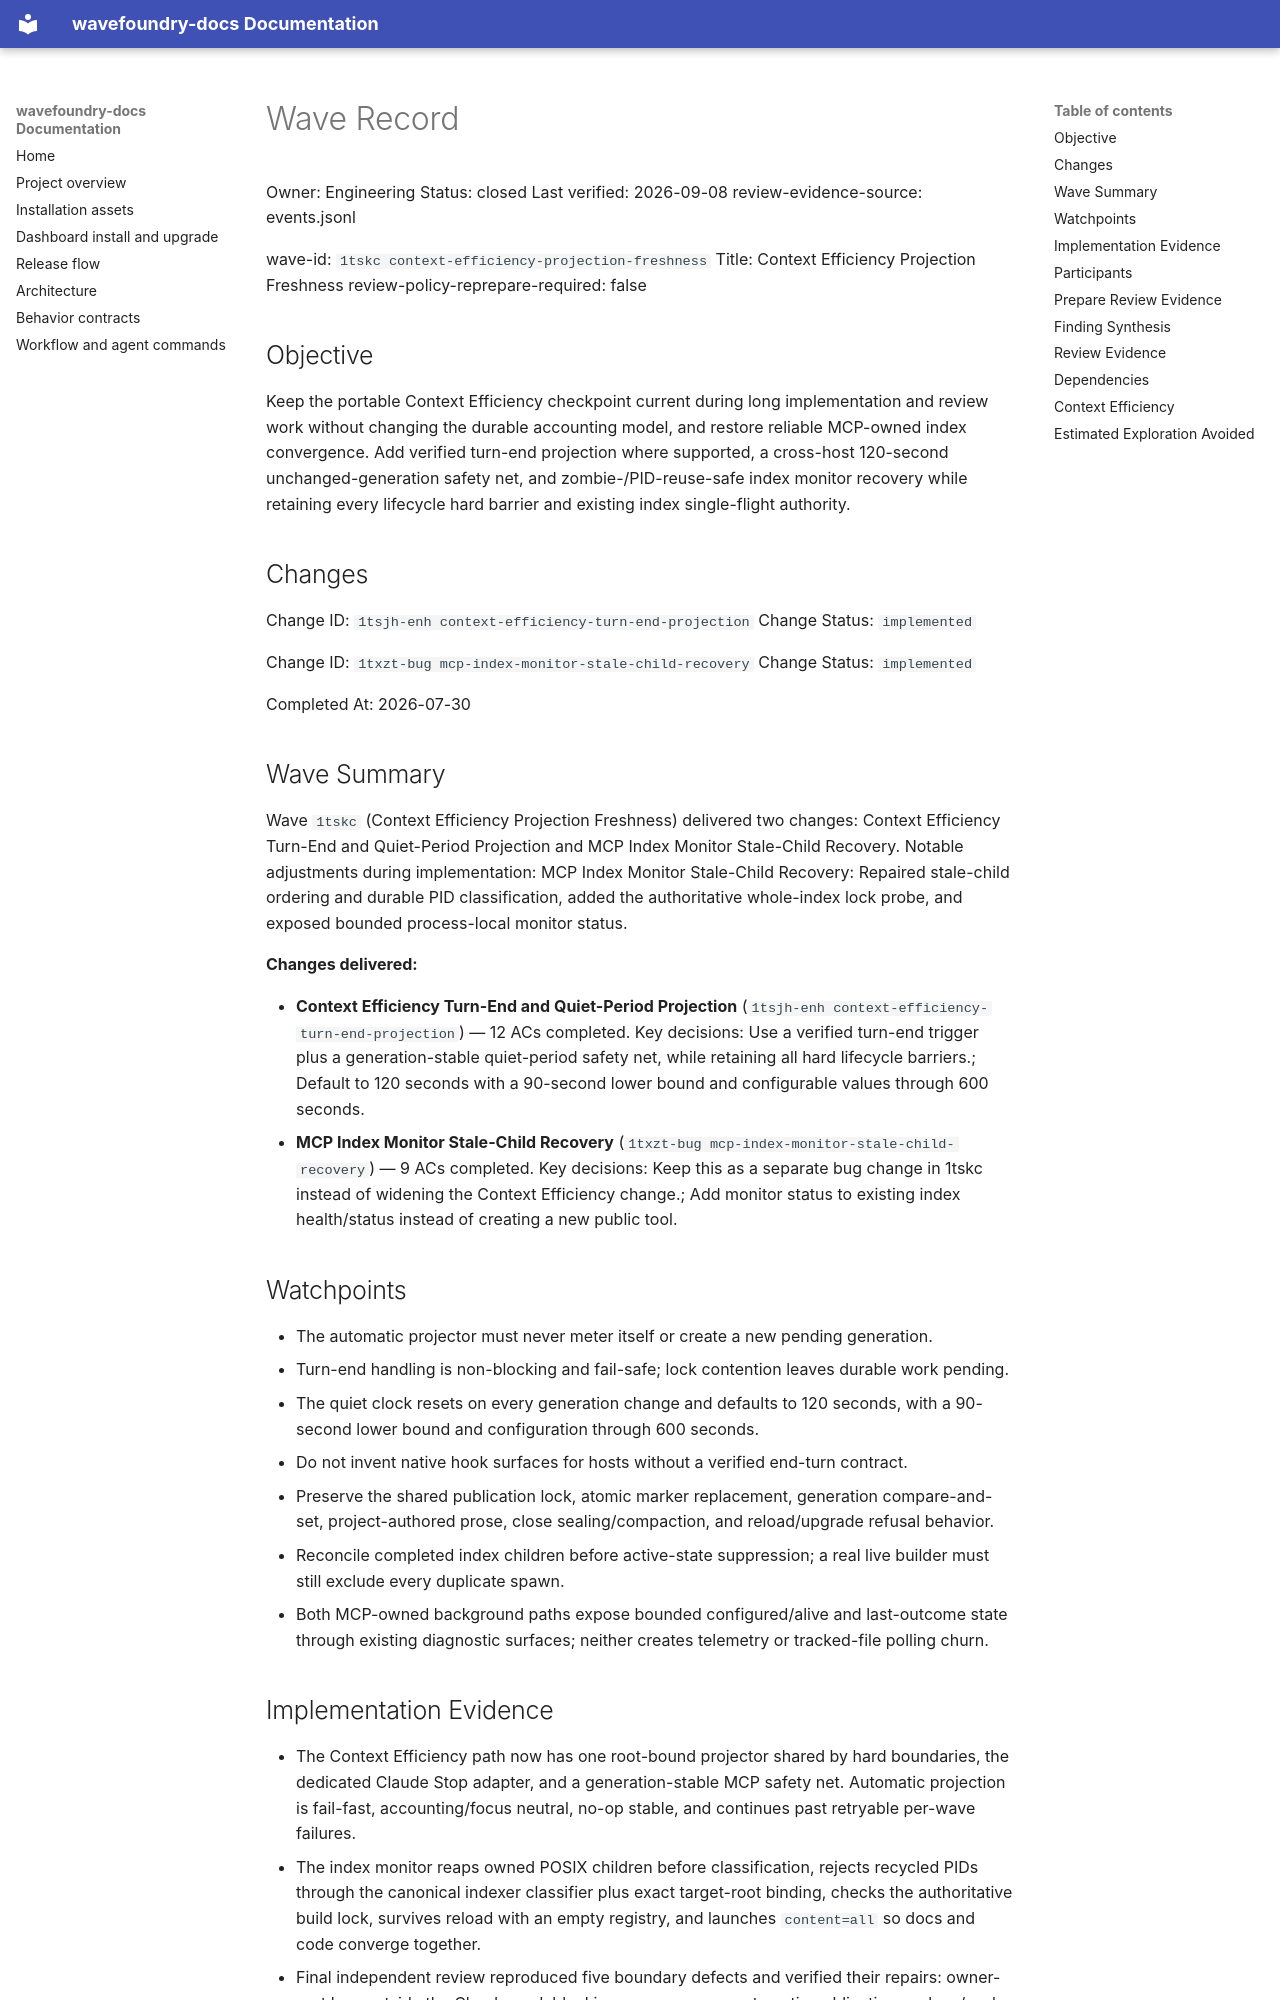

repository: coryhacking/wavefoundry · page: waves/1tskc context-efficiency-projection-freshness/wave/index.html · generator: mkdocs

# Wave Record

Owner: Engineering
Status: closed
Last verified: 2026-09-08
review-evidence-source: events.jsonl

wave-id: `1tskc context-efficiency-projection-freshness`
Title: Context Efficiency Projection Freshness
review-policy-reprepare-required: false
## Objective

Keep the portable Context Efficiency checkpoint current during long implementation and review work
without changing the durable accounting model, and restore reliable MCP-owned index convergence.
Add verified turn-end projection where supported, a cross-host 120-second unchanged-generation
safety net, and zombie-/PID-reuse-safe index monitor recovery while retaining every lifecycle hard
barrier and existing index single-flight authority.

## Changes

Change ID: `1tsjh-enh context-efficiency-turn-end-projection`
Change Status: `implemented`

Change ID: `1txzt-bug mcp-index-monitor-stale-child-recovery`
Change Status: `implemented`

Completed At: 2026-07-30

## Wave Summary

Wave `1tskc` (Context Efficiency Projection Freshness) delivered two changes: Context Efficiency Turn-End and Quiet-Period Projection and MCP Index Monitor Stale-Child Recovery. Notable adjustments during implementation: MCP Index Monitor Stale-Child Recovery: Repaired stale-child ordering and durable PID classification, added the authoritative whole-index lock probe, and exposed bounded process-local monitor status.

**Changes delivered:**

- **Context Efficiency Turn-End and Quiet-Period Projection** (`1tsjh-enh context-efficiency-turn-end-projection`) — 12 ACs completed. Key decisions: Use a verified turn-end trigger plus a generation-stable quiet-period safety net, while retaining all hard lifecycle barriers.; Default to 120 seconds with a 90-second lower bound and configurable values through 600 seconds.
- **MCP Index Monitor Stale-Child Recovery** (`1txzt-bug mcp-index-monitor-stale-child-recovery`) — 9 ACs completed. Key decisions: Keep this as a separate bug change in 1tskc instead of widening the Context Efficiency change.; Add monitor status to existing index health/status instead of creating a new public tool.
## Watchpoints

- The automatic projector must never meter itself or create a new pending generation.
- Turn-end handling is non-blocking and fail-safe; lock contention leaves durable work pending.
- The quiet clock resets on every generation change and defaults to 120 seconds, with a 90-second
  lower bound and configuration through 600 seconds.
- Do not invent native hook surfaces for hosts without a verified end-turn contract.
- Preserve the shared publication lock, atomic marker replacement, generation compare-and-set,
  project-authored prose, close sealing/compaction, and reload/upgrade refusal behavior.
- Reconcile completed index children before active-state suppression; a real live builder must still
  exclude every duplicate spawn.
- Both MCP-owned background paths expose bounded configured/alive and last-outcome state through
existing diagnostic surfaces; neither creates telemetry or tracked-file polling churn.
